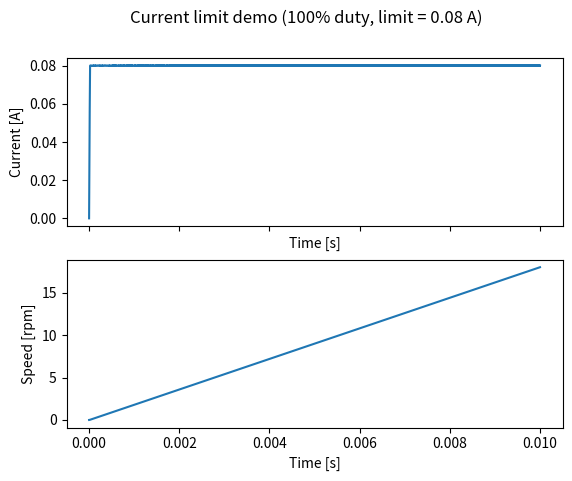

The matplotlib source for this figure: (Note: this script raises an exception after producing the figure.)
import numpy as np
import matplotlib.pyplot as plt
from scipy.integrate import solve_ivp

# Motor + wheel parameters (SI units), roughly a small CubeSat-class wheel
R  = 30        # armature resistance [Ohm]
L  = 1e-3      # armature inductance [H]
Kt = 0.0025    # torque constant [N·m/A]
Ke = 0.0025    # back-EMF constant [V·s/rad]
J  = 1.06e-6   # rotor + flywheel inertia [kg·m²]
b  = 1e-8      # viscous friction [N·m·s/rad]
V  = 5.0       # applied voltage [V]
I_max = 0.16   # drive current rating [A] (not used here; this demo uses the lower I_limit below)
f_pwm = 20e3          # switching frequency [Hz]
T_pwm = 1 / f_pwm     # period [s] = 50 µs
duty = 1.0       # duty cycle (0 to 1)
I_limit = 0.08        # current limit for this demo [A], set below I_max so the limit is easy to see

def v_pwm(t):
    # on for the first 'duty' fraction of each period, off for the rest
    return V if (t % T_pwm) < duty * T_pwm else 0.0

def v_drive(t, i):
    if i >= I_limit:
        return 0.0          # limit active: switch off
    return v_pwm(t)         # otherwise normal PWM

def motor_dynamics(t, x):
    i, omega = x
    di_dt = (v_drive(t, i)-R*i-Ke*omega)/L   # electrical equation
    domega_dt = (Kt*i-b*omega)/J        # mechanical equation (no load torque)
    return [di_dt, domega_dt]

# 0 to 0.01 s from rest; max_step = 0.1 µs, so the limit switching and the 50 µs PWM period are both resolved
sol = solve_ivp(motor_dynamics, (0, 0.01), [0, 0], max_step=1e-7)
rpm = sol.y[1] * 60 / (2*np.pi)
fig, (ax1, ax2) = plt.subplots(2, 1, sharex=True)
ax1.plot(sol.t, sol.y[0])
ax2.plot(sol.t, rpm)
ax1.set_ylabel("Current [A]")
ax1.set_xlabel("Time [s]")
ax2.set_ylabel("Speed [rpm]")
ax2.set_xlabel("Time [s]")
fig.suptitle(f"Current limit demo ({duty*100:.0f}% duty, limit = {I_limit} A)")
# Save two views of the same run to ../figures/
import os
fig_dir = os.path.join(os.path.dirname(os.path.abspath(__file__)), "..", "figures")
fig.savefig(os.path.join(fig_dir, "step3c_current_limit_overview.png"), dpi=150)   # full 0 to 0.01 s
ax1.set_xlim(0, 0.0005)   # first 500 µs
fig.savefig(os.path.join(fig_dir, "step3c_current_limit_zoom.png"), dpi=150)       # zoomed view
plt.show()
